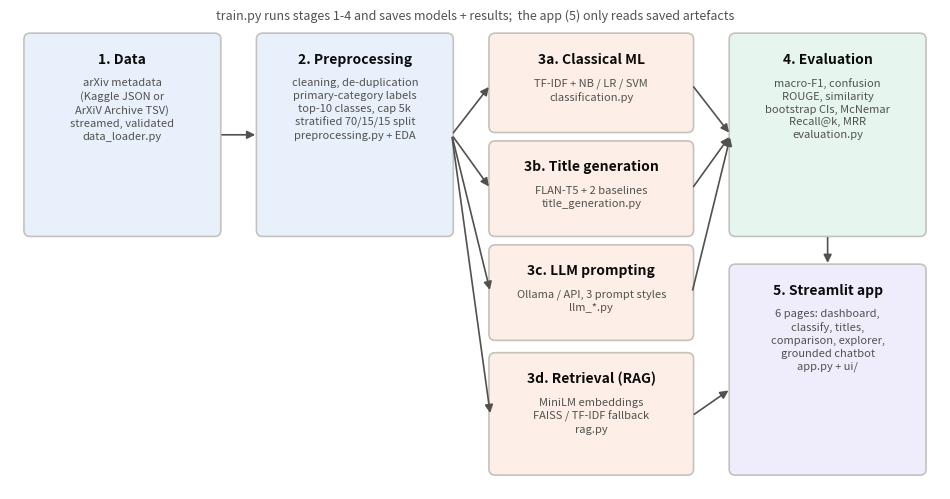

This chart was generated by the following Python code: (Note: this script raises an exception after producing the figure.)
"""Draws docs/architecture.png (system architecture figure used in the report).
Run from the project root:  python docs/make_architecture_diagram.py"""
from pathlib import Path

import matplotlib

matplotlib.use("Agg")
import matplotlib.pyplot as plt
from matplotlib.patches import FancyArrowPatch, FancyBboxPatch

INK, MUTED, EDGE = "#0b0b0b", "#52514e", "#c3c2bd"
FILL = {"data": "#e8f0fb", "model": "#fdeee8", "eval": "#e6f6ef", "app": "#efedfb"}


def box(ax, x, y, w, h, title, lines, kind):
    ax.add_patch(FancyBboxPatch((x, y), w, h, boxstyle="round,pad=0.02,rounding_size=0.08",
                                fc=FILL[kind], ec=EDGE, lw=1.2))
    ax.text(x + w / 2, y + h - 0.22, title, ha="center", va="top", fontsize=10, fontweight="bold", color=INK)
    ax.text(x + w / 2, y + h - 0.55, "\n".join(lines), ha="center", va="top", fontsize=8, color=MUTED,
            linespacing=1.35)


def arrow(ax, x1, y1, x2, y2):
    ax.add_patch(FancyArrowPatch((x1, y1), (x2, y2), arrowstyle="-|>", mutation_scale=12, color=MUTED, lw=1.2))


fig, ax = plt.subplots(figsize=(12, 6.2))
ax.set_xlim(0, 12); ax.set_ylim(0, 6.2); ax.axis("off")
box(ax, 0.2, 3.3, 2.5, 2.6, "1. Data", ["arXiv metadata", "(Kaggle JSON or", "ArXiV Archive TSV)", "streamed, validated", "data_loader.py"], "data")
box(ax, 3.2, 3.3, 2.5, 2.6, "2. Preprocessing", ["cleaning, de-duplication", "primary-category labels", "top-10 classes, cap 5k", "stratified 70/15/15 split", "preprocessing.py + EDA"], "data")
box(ax, 6.2, 4.65, 2.6, 1.25, "3a. Classical ML", ["TF-IDF + NB / LR / SVM", "classification.py"], "model")
box(ax, 6.2, 3.3, 2.6, 1.2, "3b. Title generation", ["FLAN-T5 + 2 baselines", "title_generation.py"], "model")
box(ax, 6.2, 1.95, 2.6, 1.2, "3c. LLM prompting", ["Ollama / API, 3 prompt styles", "llm_*.py"], "model")
box(ax, 6.2, 0.2, 2.6, 1.55, "3d. Retrieval (RAG)", ["MiniLM embeddings", "FAISS / TF-IDF fallback", "rag.py"], "model")
box(ax, 9.3, 3.3, 2.5, 2.6, "4. Evaluation", ["macro-F1, confusion", "ROUGE, similarity", "bootstrap CIs, McNemar", "Recall@k, MRR", "evaluation.py"], "eval")
box(ax, 9.3, 0.2, 2.5, 2.7, "5. Streamlit app", ["6 pages: dashboard,", "classify, titles,", "comparison, explorer,", "grounded chatbot", "app.py + ui/"], "app")
arrow(ax, 2.7, 4.6, 3.2, 4.6)
for y in (5.25, 3.9, 2.55, 0.95):
    arrow(ax, 5.7, 4.6, 6.2, y)
for y in (5.25, 3.9, 2.55):
    arrow(ax, 8.8, y, 9.3, 4.6)
arrow(ax, 10.55, 3.3, 10.55, 2.9)
arrow(ax, 8.8, 0.95, 9.3, 1.3)
ax.text(6, 6.1, "train.py runs stages 1-4 and saves models + results;  the app (5) only reads saved artefacts",
        ha="center", fontsize=9, color=MUTED, style="italic")
out = Path(__file__).resolve().parent / "architecture.png"
fig.savefig(out, dpi=160, bbox_inches="tight")
print("saved", out)
